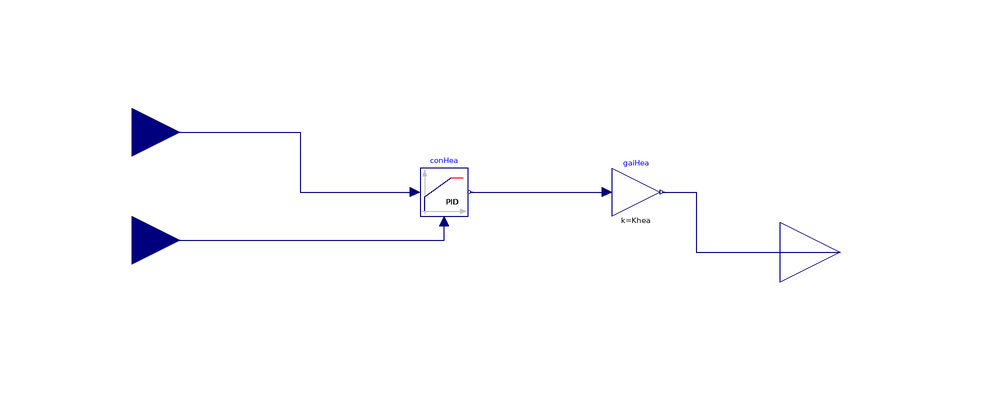

The component connection diagram of the Modelica model below, drawn from its own Placement and Line annotations.

model ConHea "General controller for heating system"
  parameter Real Khea=1e6 "Gain value for the heating controller";
  parameter Real k=1e-2 "Gain of controller";
  parameter Modelica.SIunits.Time Ti=300
    "Time constant of Integrator block";
  Buildings.Controls.Continuous.LimPID conHea(
    Ni=0.1,
    initType=Modelica.Blocks.Types.InitPID.InitialState,
    Td=1e4,
    controllerType=Modelica.Blocks.Types.SimpleController.PI,
    yMax=1,
    yMin=0,
    k=k,
    Ti=Ti)
         "Controller for heating"
    annotation (Placement(transformation(extent={{-60,16},{-52,24}})));
  Modelica.Blocks.Math.Gain gaiHea(k=Khea)
    annotation (Placement(transformation(extent={{-28,16},{-20,24}})));

  Modelica.Blocks.Interfaces.RealInput T annotation (Placement(transformation(
        rotation=0,
        extent={{-8,-8},{8,8}},
        origin={-108,12}), iconTransformation(extent={{-116,4},{-100,20}})));
  Modelica.Blocks.Interfaces.RealOutput yHea
    "Connector of Real output signal"
    annotation (Placement(transformation(extent={{0,0},{20,20}})));
  Modelica.Blocks.Interfaces.RealInput TSet annotation (Placement(
        transformation(
        rotation=0,
        extent={{-8,-8},{8,8}},
        origin={-108,30}), iconTransformation(extent={{-116,22},{-100,38}})));
equation
  connect(gaiHea.y,yHea)  annotation (Line(points={{-19.6,20},{-14,20},{-14,10},
          {10,10}}, color={0,0,127}));
  connect(T,conHea. u_m)
    annotation (Line(points={{-108,12},{-56,12},{-56,15.2}}, color={0,0,127}));
  connect(TSet, conHea.u_s) annotation (Line(points={{-108,30},{-80,30},{-80,20},
          {-60.8,20}}, color={0,0,127}));
  connect(conHea.y, gaiHea.u)
    annotation (Line(points={{-51.6,20},{-28.8,20}}, color={0,0,127}));
  annotation (Diagram(coordinateSystem(extent={{-100,-20},{0,40}})), Icon(
        coordinateSystem(extent={{-100,-20},{0,40}})));
end ConHea;